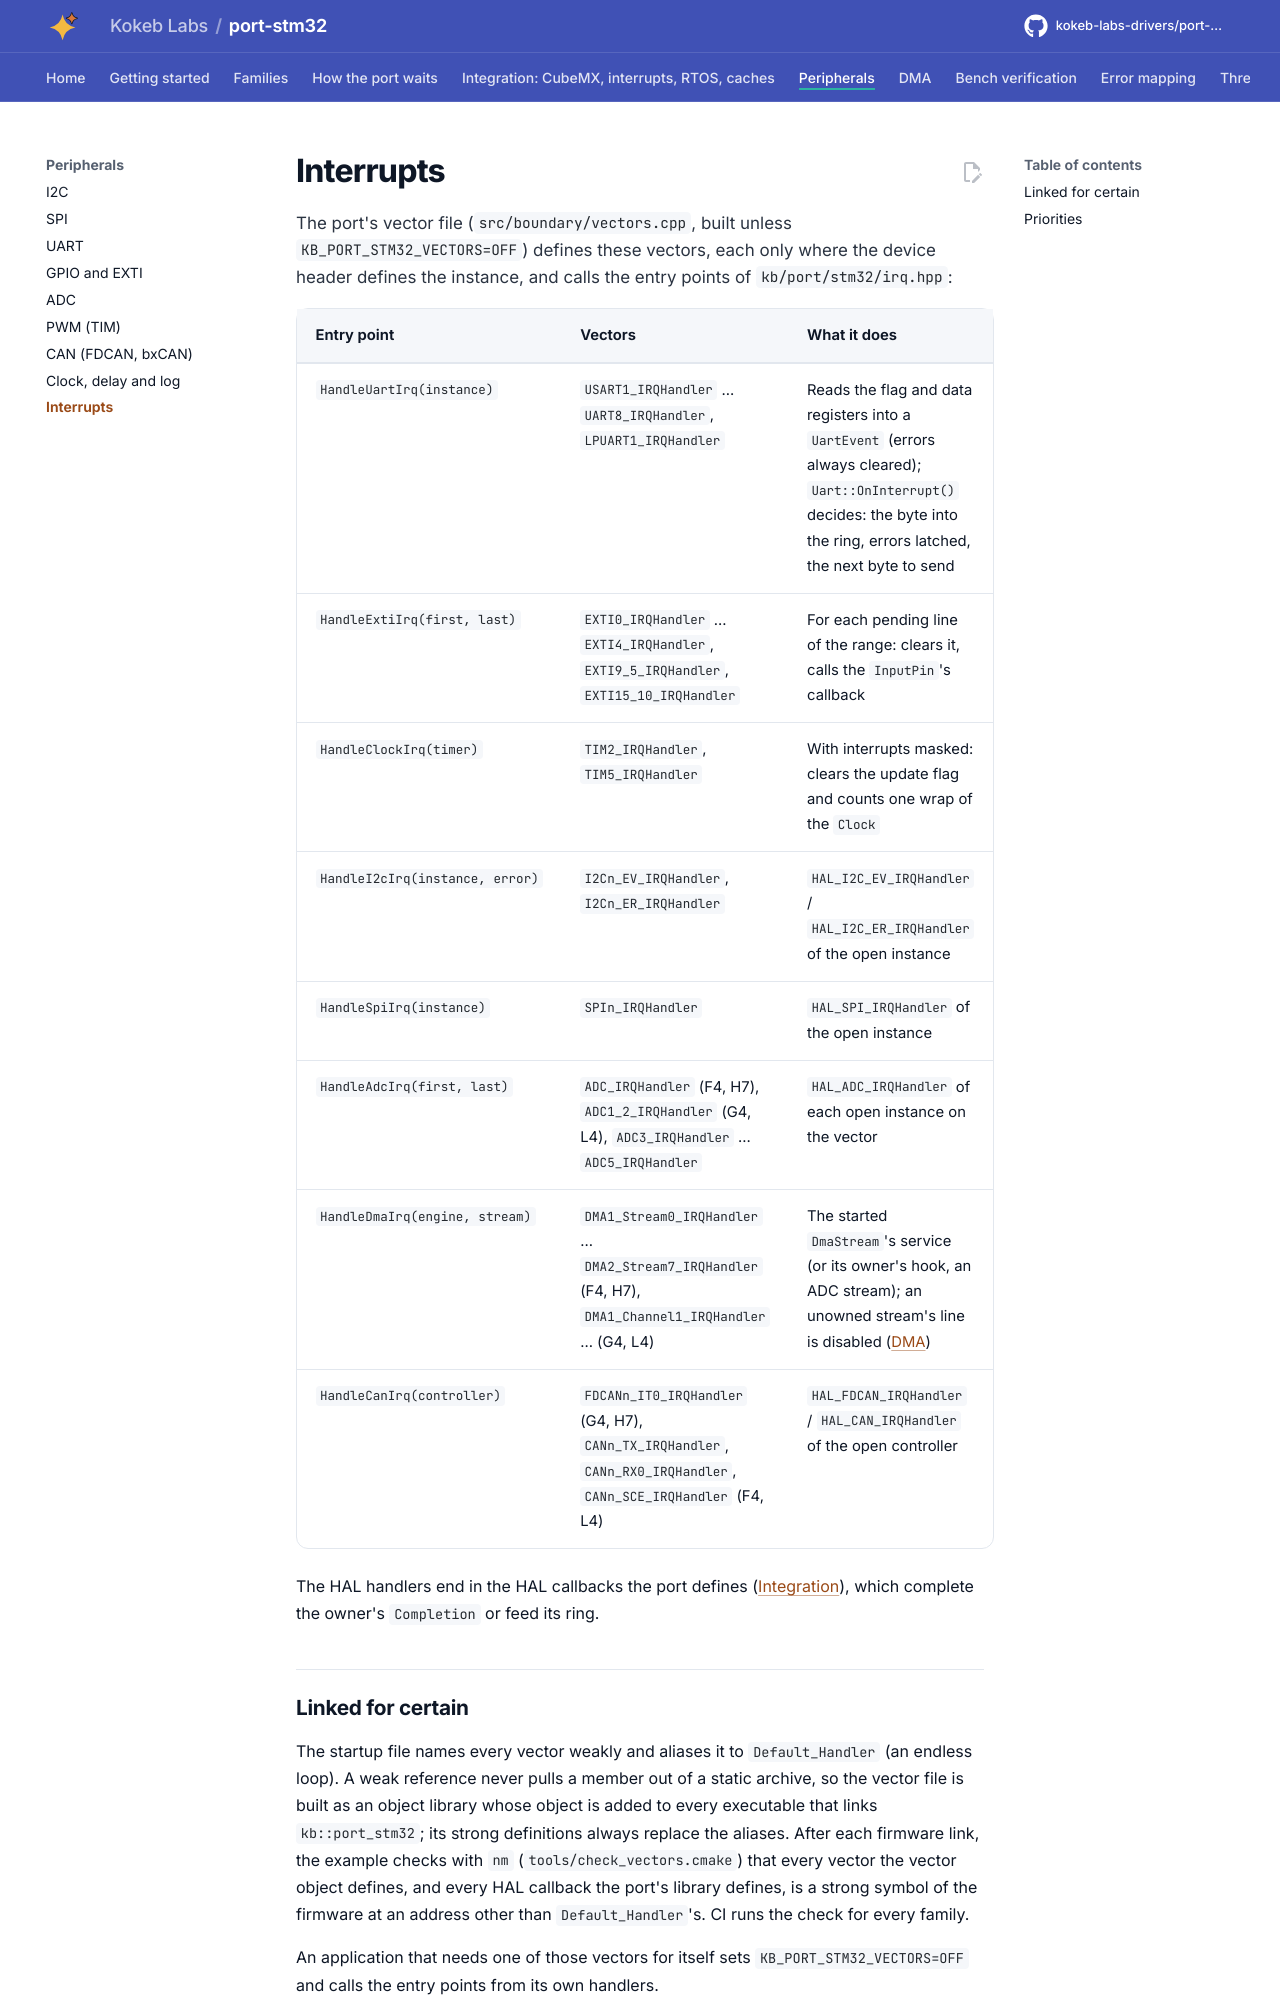

repository: kokeb-labs-drivers/port-stm32 · page: dev/peripherals/interrupts/index.html · generator: mkdocs

# Interrupts

The port's vector file (`src/boundary/vectors.cpp`, built unless `KB_PORT_STM32_VECTORS=OFF`) defines these
vectors, each only where the device header defines the instance, and calls the entry points of
`kb/port/stm32/irq.hpp`:

| Entry point | Vectors | What it does |
| --- | --- | --- |
| `HandleUartIrq(instance)` | `USART1_IRQHandler` ... `UART8_IRQHandler`, `LPUART1_IRQHandler` | Reads the flag and data registers into a `UartEvent` (errors always cleared); `Uart::OnInterrupt()` decides: the byte into the ring, errors latched, the next byte to send |
| `HandleExtiIrq(first, last)` | `EXTI0_IRQHandler` ... `EXTI4_IRQHandler`, `EXTI9_5_IRQHandler`, `EXTI15_10_IRQHandler` | For each pending line of the range: clears it, calls the `InputPin`'s callback |
| `HandleClockIrq(timer)` | `TIM2_IRQHandler`, `TIM5_IRQHandler` | With interrupts masked: clears the update flag and counts one wrap of the `Clock` |
| `HandleI2cIrq(instance, error)` | `I2Cn_EV_IRQHandler`, `I2Cn_ER_IRQHandler` | `HAL_I2C_EV_IRQHandler` / `HAL_I2C_ER_IRQHandler` of the open instance |
| `HandleSpiIrq(instance)` | `SPIn_IRQHandler` | `HAL_SPI_IRQHandler` of the open instance |
| `HandleAdcIrq(first, last)` | `ADC_IRQHandler` (F4, H7), `ADC1_2_IRQHandler` (G4, L4), `ADC3_IRQHandler` ... `ADC5_IRQHandler` | `HAL_ADC_IRQHandler` of each open instance on the vector |
| `HandleDmaIrq(engine, stream)` | `DMA1_Stream0_IRQHandler` ... `DMA2_Stream7_IRQHandler` (F4, H7), `DMA1_Channel1_IRQHandler` ... (G4, L4) | The started `DmaStream`'s service (or its owner's hook, an ADC stream); an unowned stream's line is disabled ([DMA](../dma.md)) |
| `HandleCanIrq(controller)` | `FDCANn_IT0_IRQHandler` (G4, H7), `CANn_TX_IRQHandler`, `CANn_RX0_IRQHandler`, `CANn_SCE_IRQHandler` (F4, L4) | `HAL_FDCAN_IRQHandler` / `HAL_CAN_IRQHandler` of the open controller |

The HAL handlers end in the HAL callbacks the port defines ([Integration](../integration.md)), which complete the
owner's `Completion` or feed its ring.
